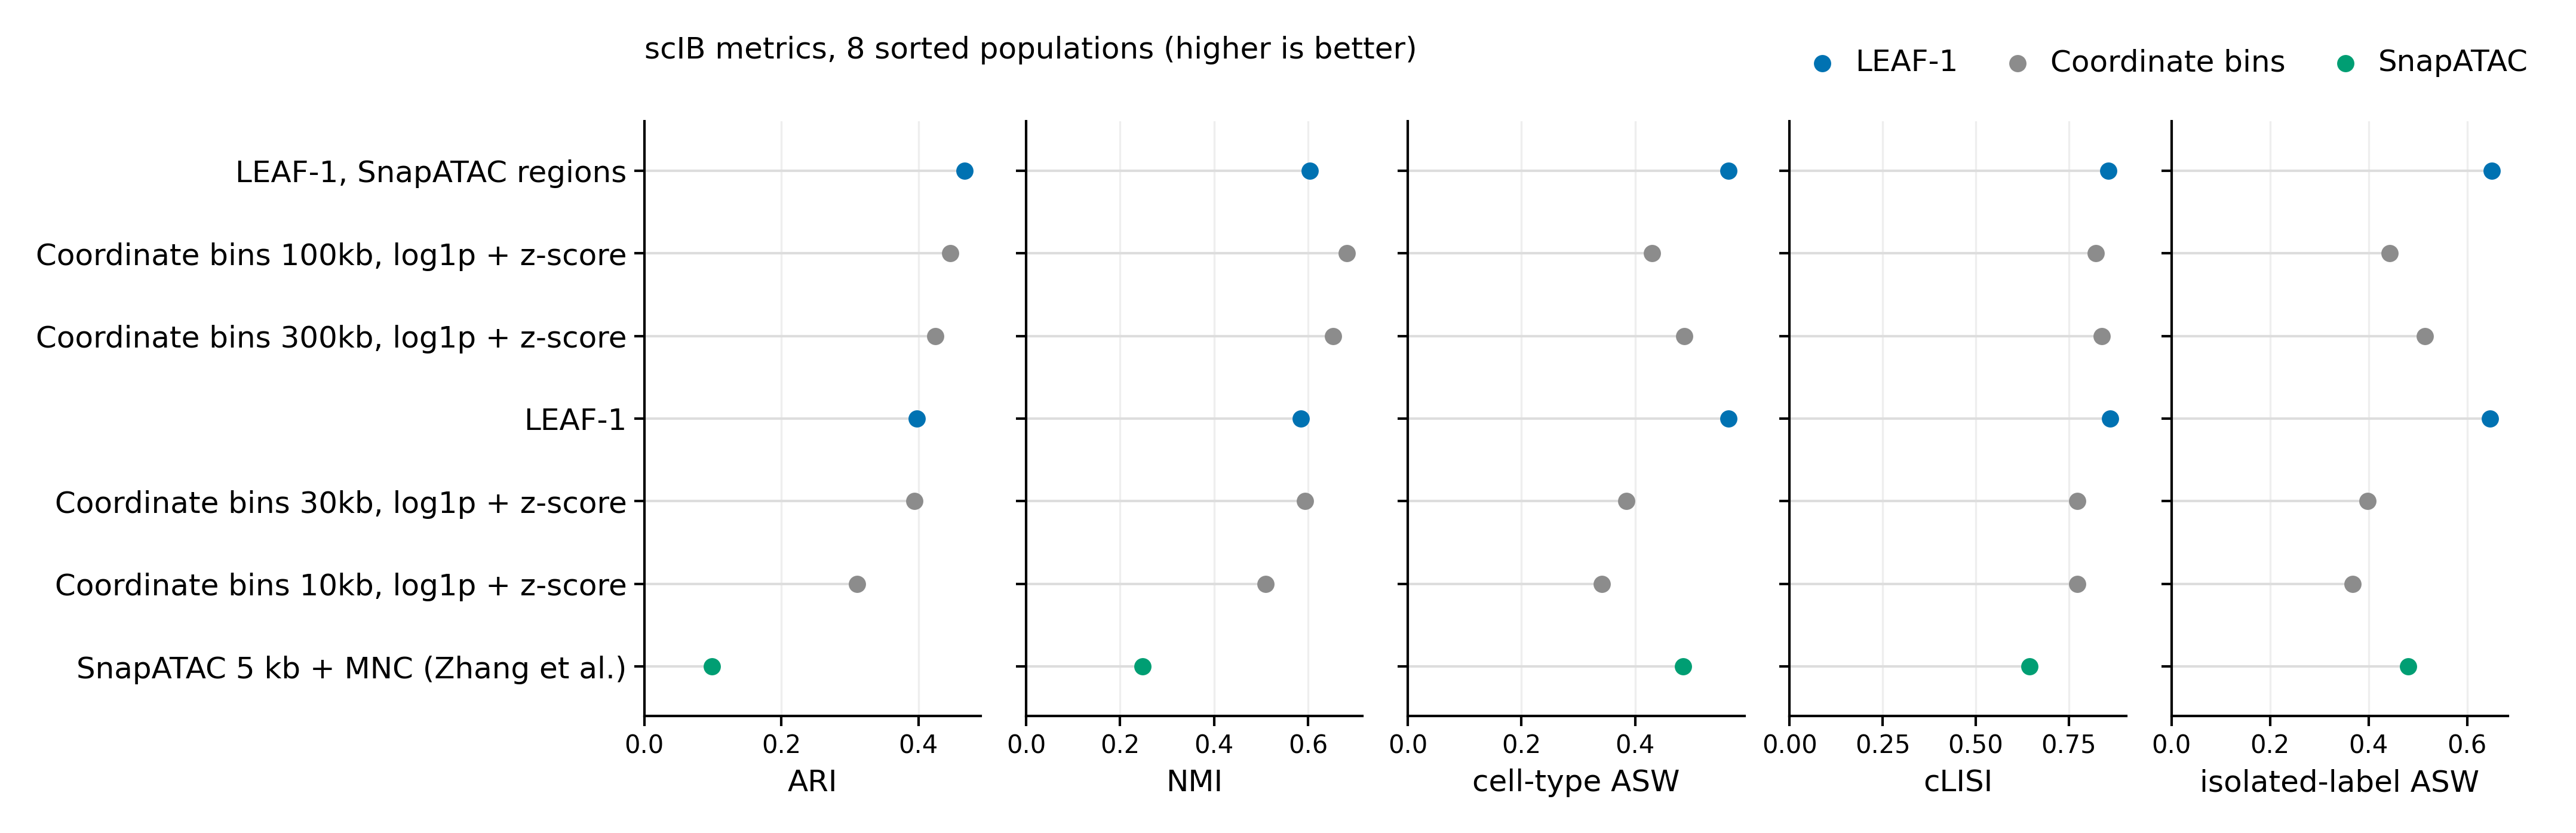

The data file committed next to this chart (first rows):
tag	title	family	ari	nmi	asw_celltype	clisi	isolated_label_asw
gse_snapdonor-mnc	SnapATAC 5 kb + MNC (Zhang et al.)	SnapATAC	0.0992	0.2485	0.4847	0.6449	0.4802
gse_bin10kb_norm	Coordinate bins 10kb, log1p + z-score	Coordinate bins	0.3108	0.5099	0.3417	0.7726	0.368
gse_bin30kb_norm	Coordinate bins 30kb, log1p + z-score	Coordinate bins	0.3944	0.5938	0.3843	0.773	0.3978
ext_prob_retrained_cell	LEAF-1	LEAF-1	0.398	0.5843	0.564	0.8611	0.647
gse_bin300kb_norm	Coordinate bins 300kb, log1p + z-score	Coordinate bins	0.4249	0.6539	0.4862	0.8389	0.5148
gse_bin100kb_norm	Coordinate bins 100kb, log1p + z-score	Coordinate bins	0.4468	0.682	0.4303	0.8226	0.4431
gse_prob_snapregions_cell	LEAF-1, SnapATAC regions	LEAF-1	0.4678	0.6035	0.5642	0.8561	0.6503
